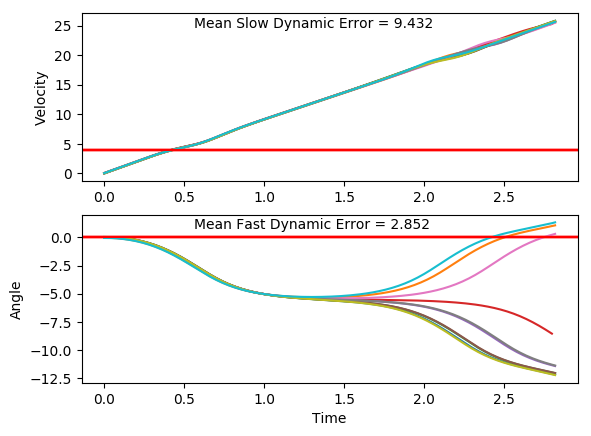

Source data for this figure (header and first rows):
x, xdot, theta, thetadot, x, xdot, theta, thetadot, x.1, xdot.1, theta.1, thetadot.1, x.1.1, xdot.1.1, theta.1.1, thetadot.1.1, x.1.1.1, xdot.1.1.1, theta.1.1.1, thetadot.1.1.1, x.1.1.1.1, xdot.1.1.1.1, theta.1.1.1.1, thetadot.1.1.1.1
-16.0, 0.0198, -0.04212, -0.02285, -16.0, -0.02914, 0.04449, -0.0274, -16.0, -0.02616, 0.01817, -0.01317, -16.0, -0.00432, -0.006847, 0.04028, -16.0, -0.02852, 0.03631, 0.02788, -16.0, -0.04308, 0.01886, -0.002594
-16, 0.2155, -0.04258, -0.3285, -16, 0.1653, 0.04394, -0.3057, -16, 0.1687, 0.01791, -0.3001, -16, 0.1909, -0.006042, -0.2546, -16, 0.1661, 0.03687, -0.2531, -16, 0.1518, 0.01881, -0.2893
-16, 0.4112, -0.04915, -0.6343, -16, 0.3598, 0.03783, -0.5842, -16, 0.3636, 0.01191, -0.587, -16, 0.3861, -0.01113, -0.5491, -16, 0.3606, 0.03181, -0.534, -16, 0.3466, 0.01302, -0.576
-15.99, 0.607, -0.06184, -0.9421, -15.99, 0.5544, 0.02614, -0.8648, -15.99, 0.5585, 0.0001696, -0.8759, -15.99, 0.5814, -0.02212, -0.8453, -15.99, 0.5553, 0.02113, -0.8165, -15.99, 0.5415, 0.001501, -0.8645
-15.97, 0.8029, -0.08068, -1.254, -15.98, 0.7491, 0.00885, -1.149, -15.98, 0.7536, -0.01735, -1.169, -15.98, 0.7768, -0.03902, -1.145, -15.98, 0.7501, 0.004801, -1.102, -15.98, 0.7367, -0.01579, -1.157
-15.96, 0.9989, -0.1057, -1.57, -15.96, 0.9441, -0.01413, -1.439, -15.96, 0.949, -0.04072, -1.467, -15.96, 0.9724, -0.06192, -1.45, -15.96, 0.9452, -0.01725, -1.394, -15.97, 0.932, -0.03892, -1.454
-15.94, 1.195, -0.1372, -1.894, -15.95, 1.139, -0.04291, -1.736, -15.94, 1.145, -0.07005, -1.772, -15.94, 1.168, -0.09091, -1.761, -15.95, 1.141, -0.04512, -1.692, -15.95, 1.128, -0.06801, -1.759
-15.91, 1.391, -0.175, -2.226, -15.92, 1.335, -0.07763, -2.042, -15.92, 1.34, -0.1055, -2.085, -15.92, 1.364, -0.1261, -2.08, -15.92, 1.336, -0.07895, -1.998, -15.92, 1.323, -0.1032, -2.072
-15.89, 1.588, -0.2196, -2.567, -15.9, 1.531, -0.1185, -2.357, -15.89, 1.536, -0.1472, -2.409, -15.89, 1.56, -0.1677, -2.409, -15.9, 1.532, -0.1189, -2.314, -15.9, 1.519, -0.1446, -2.395
-15.86, 1.784, -0.2709, -2.918, -15.87, 1.727, -0.1656, -2.684, -15.86, 1.732, -0.1954, -2.743, -15.86, 1.757, -0.2159, -2.748, -15.86, 1.728, -0.1652, -2.641, -15.87, 1.715, -0.1925, -2.728
-15.82, 1.979, -0.3293, -3.28, -15.83, 1.923, -0.2193, -3.022, -15.83, 1.928, -0.2502, -3.088, -15.82, 1.952, -0.2709, -3.098, -15.83, 1.924, -0.218, -2.979, -15.83, 1.911, -0.2471, -3.073
-15.78, 2.174, -0.3949, -3.651, -15.79, 2.118, -0.2797, -3.373, -15.79, 2.124, -0.312, -3.445, -15.79, 2.148, -0.3329, -3.459, -15.79, 2.12, -0.2776, -3.329, -15.79, 2.107, -0.3085, -3.429
-15.74, 2.367, -0.4679, -4.031, -15.75, 2.313, -0.3472, -3.735, -15.75, 2.318, -0.3809, -3.813, -15.74, 2.342, -0.402, -3.831, -15.75, 2.314, -0.3442, -3.691, -15.75, 2.301, -0.3771, -3.796
-15.69, 2.558, -0.5485, -4.42, -15.7, 2.506, -0.4219, -4.108, -15.7, 2.511, -0.4571, -4.19, -15.7, 2.534, -0.4787, -4.212, -15.7, 2.508, -0.418, -4.063, -15.71, 2.494, -0.453, -4.173
-15.64, 2.746, -0.6369, -4.813, -15.65, 2.698, -0.504, -4.49, -15.65, 2.702, -0.5409, -4.577, -15.65, 2.725, -0.5629, -4.6, -15.65, 2.7, -0.4993, -4.445, -15.66, 2.685, -0.5365, -4.559
-15.58, 2.93, -0.7332, -5.21, -15.6, 2.886, -0.5938, -4.879, -15.6, 2.889, -0.6325, -4.969, -15.59, 2.911, -0.6549, -4.994, -15.6, 2.888, -0.5882, -4.835, -15.6, 2.872, -0.6277, -4.951
-15.52, 3.108, -0.8374, -5.606, -15.54, 3.071, -0.6914, -5.273, -15.54, 3.072, -0.7319, -5.364, -15.53, 3.094, -0.7548, -5.39, -15.54, 3.073, -0.6849, -5.229, -15.55, 3.056, -0.7267, -5.346
-15.46, 3.281, -0.9495, -5.997, -15.48, 3.25, -0.7969, -5.668, -15.48, 3.25, -0.8391, -5.759, -15.47, 3.27, -0.8626, -5.784, -15.48, 3.253, -0.7894, -5.624, -15.48, 3.234, -0.8336, -5.741
-15.4, 3.446, -1.069, -6.381, -15.42, 3.424, -0.9103, -6.06, -15.41, 3.421, -0.9543, -6.149, -15.41, 3.441, -0.9782, -6.174, -15.41, 3.427, -0.9019, -6.016, -15.42, 3.405, -0.9485, -6.132
-15.33, 3.604, -1.197, -6.752, -15.35, 3.59, -1.031, -6.445, -15.35, 3.585, -1.077, -6.531, -15.34, 3.603, -1.102, -6.554, -15.35, 3.594, -1.022, -6.402, -15.35, 3.569, -1.071, -6.514
-15.26, 3.753, -1.332, -7.107, -15.27, 3.748, -1.16, -6.819, -15.27, 3.74, -1.208, -6.901, -15.26, 3.758, -1.233, -6.921, -15.27, 3.753, -1.15, -6.777, -15.28, 3.725, -1.201, -6.885
-15.18, 3.894, -1.474, -7.443, -15.2, 3.898, -1.297, -7.179, -15.2, 3.887, -1.346, -7.254, -15.19, 3.904, -1.371, -7.271, -15.2, 3.903, -1.286, -7.138, -15.21, 3.873, -1.339, -7.239
-15.1, 4.027, -1.623, -7.755, -15.12, 4.039, -1.44, -7.519, -15.12, 4.026, -1.491, -7.587, -15.11, 4.041, -1.517, -7.6, -15.12, 4.045, -1.429, -7.48, -15.13, 4.012, -1.484, -7.573
-15.02, 4.153, -1.778, -8.039, -15.04, 4.171, -1.591, -7.836, -15.04, 4.157, -1.643, -7.895, -15.03, 4.172, -1.669, -7.904, -15.04, 4.179, -1.578, -7.799, -15.05, 4.143, -1.635, -7.882
-14.94, 4.275, -1.939, -8.289, -14.96, 4.297, -1.747, -8.126, -14.96, 4.281, -1.801, -8.175, -14.95, 4.296, -1.827, -8.179, -14.96, 4.305, -1.734, -8.092, -14.97, 4.267, -1.793, -8.164
-14.85, 4.395, -2.105, -8.498, -14.87, 4.418, -1.91, -8.384, -14.87, 4.401, -1.964, -8.421, -14.86, 4.416, -1.99, -8.417, -14.87, 4.426, -1.896, -8.352, -14.88, 4.388, -1.956, -8.411
-14.77, 4.517, -2.275, -8.658, -14.78, 4.536, -2.078, -8.602, -14.78, 4.52, -2.133, -8.624, -14.77, 4.535, -2.159, -8.613, -14.78, 4.545, -2.063, -8.574, -14.79, 4.506, -2.124, -8.616
-14.68, 4.644, -2.448, -8.759, -14.69, 4.655, -2.25, -8.772, -14.69, 4.641, -2.305, -8.776, -14.68, 4.657, -2.331, -8.756, -14.69, 4.664, -2.234, -8.749, -14.7, 4.627, -2.297, -8.771
-14.58, 4.78, -2.623, -8.79, -14.6, 4.779, -2.425, -8.884, -14.6, 4.768, -2.481, -8.867, -14.59, 4.786, -2.506, -8.836, -14.6, 4.788, -2.409, -8.866, -14.61, 4.754, -2.472, -8.865
-14.49, 4.929, -2.799, -8.742, -14.5, 4.913, -2.603, -8.927, -14.51, 4.905, -2.658, -8.884, -14.49, 4.926, -2.683, -8.842, -14.5, 4.92, -2.587, -8.915, -14.51, 4.891, -2.649, -8.887
-14.39, 5.093, -2.974, -8.609, -14.41, 5.059, -2.781, -8.889, -14.41, 5.056, -2.836, -8.821, -14.39, 5.079, -2.86, -8.766, -14.4, 5.065, -2.765, -8.885, -14.42, 5.041, -2.827, -8.827
-14.29, 5.273, -3.146, -8.391, -14.3, 5.221, -2.959, -8.766, -14.31, 5.223, -3.012, -8.67, -14.29, 5.249, -3.035, -8.604, -14.3, 5.225, -2.943, -8.769, -14.32, 5.207, -3.004, -8.681
-14.18, 5.469, -3.314, -8.097, -14.2, 5.399, -3.134, -8.556, -14.2, 5.407, -3.185, -8.435, -14.19, 5.434, -3.207, -8.358, -14.2, 5.402, -3.118, -8.567, -14.21, 5.39, -3.177, -8.449
-14.07, 5.677, -3.476, -7.739, -14.09, 5.594, -3.306, -8.266, -14.09, 5.606, -3.354, -8.124, -14.08, 5.635, -3.374, -8.039, -14.09, 5.595, -3.289, -8.284, -14.1, 5.588, -3.346, -8.142
-13.96, 5.894, -3.63, -7.335, -13.98, 5.801, -3.471, -7.911, -13.98, 5.817, -3.517, -7.753, -13.97, 5.847, -3.535, -7.661, -13.98, 5.802, -3.455, -7.934, -13.99, 5.798, -3.509, -7.773
-13.84, 6.116, -3.777, -6.903, -13.86, 6.019, -3.629, -7.507, -13.86, 6.036, -3.672, -7.339, -13.85, 6.067, -3.688, -7.244, -13.86, 6.019, -3.614, -7.534, -13.88, 6.017, -3.665, -7.361
-13.72, 6.34, -3.915, -6.458, -13.74, 6.242, -3.779, -7.073, -13.74, 6.26, -3.818, -6.901, -13.73, 6.29, -3.833, -6.805, -13.74, 6.242, -3.765, -7.103, -13.76, 6.241, -3.812, -6.923
-13.59, 6.563, -4.044, -6.014, -13.62, 6.467, -3.921, -6.627, -13.62, 6.484, -3.956, -6.454, -13.6, 6.515, -3.969, -6.358, -13.62, 6.467, -3.907, -6.657, -13.63, 6.466, -3.95, -6.476
-13.46, 6.783, -4.165, -5.579, -13.49, 6.692, -4.053, -6.181, -13.49, 6.708, -4.086, -6.01, -13.47, 6.737, -4.096, -5.916, -13.49, 6.691, -4.04, -6.211, -13.5, 6.689, -4.08, -6.032
-13.32, 6.998, -4.276, -5.159, -13.36, 6.913, -4.177, -5.745, -13.36, 6.928, -4.206, -5.579, -13.34, 6.956, -4.215, -5.486, -13.35, 6.913, -4.164, -5.774, -13.37, 6.909, -4.201, -5.6
-13.18, 7.21, -4.379, -4.759, -13.22, 7.131, -4.292, -5.326, -13.22, 7.143, -4.317, -5.165, -13.2, 7.171, -4.324, -5.074, -13.22, 7.13, -4.279, -5.353, -13.23, 7.125, -4.313, -5.185
-13.04, 7.417, -4.475, -4.379, -13.08, 7.343, -4.398, -4.927, -13.07, 7.354, -4.421, -4.772, -13.06, 7.381, -4.426, -4.682, -13.07, 7.343, -4.387, -4.952, -13.09, 7.337, -4.416, -4.791
-12.89, 7.619, -4.562, -4.022, -12.93, 7.551, -4.497, -4.551, -12.93, 7.561, -4.516, -4.401, -12.91, 7.587, -4.519, -4.313, -12.93, 7.552, -4.486, -4.573, -12.94, 7.543, -4.512, -4.419
-12.74, 7.818, -4.643, -3.687, -12.78, 7.755, -4.588, -4.198, -12.78, 7.763, -4.604, -4.053, -12.76, 7.788, -4.606, -3.967, -12.77, 7.756, -4.577, -4.218, -12.79, 7.746, -4.6, -4.071
-12.58, 8.013, -4.716, -3.373, -12.62, 7.955, -4.672, -3.87, -12.62, 7.961, -4.685, -3.729, -12.6, 7.986, -4.685, -3.643, -12.62, 7.956, -4.661, -3.886, -12.63, 7.944, -4.682, -3.745
-12.42, 8.205, -4.784, -3.08, -12.46, 8.151, -4.749, -3.564, -12.46, 8.156, -4.76, -3.427, -12.44, 8.18, -4.758, -3.341, -12.46, 8.152, -4.739, -3.577, -12.48, 8.139, -4.757, -3.442
-12.26, 8.395, -4.845, -2.807, -12.3, 8.343, -4.82, -3.281, -12.3, 8.348, -4.828, -3.147, -12.28, 8.371, -4.825, -3.06, -12.3, 8.345, -4.811, -3.291, -12.31, 8.331, -4.826, -3.161
-12.09, 8.582, -4.901, -2.553, -12.13, 8.534, -4.886, -3.019, -12.13, 8.537, -4.891, -2.888, -12.11, 8.56, -4.886, -2.8, -12.13, 8.536, -4.876, -3.027, -12.15, 8.521, -4.889, -2.901
-11.92, 8.768, -4.953, -2.316, -11.96, 8.722, -4.946, -2.778, -11.96, 8.725, -4.949, -2.649, -11.94, 8.747, -4.942, -2.559, -11.96, 8.724, -4.937, -2.783, -11.98, 8.708, -4.947, -2.661
-11.74, 8.952, -4.999, -2.097, -11.79, 8.908, -5.002, -2.557, -11.79, 8.91, -5.002, -2.428, -11.76, 8.933, -4.993, -2.336, -11.79, 8.91, -4.993, -2.558, -11.8, 8.894, -5, -2.44
-11.56, 9.135, -5.041, -1.892, -11.61, 9.093, -5.053, -2.355, -11.61, 9.095, -5.051, -2.225, -11.58, 9.117, -5.04, -2.13, -11.61, 9.095, -5.044, -2.353, -11.62, 9.078, -5.049, -2.237
-11.38, 9.317, -5.079, -1.702, -11.43, 9.277, -5.1, -2.17, -11.43, 9.278, -5.095, -2.039, -11.4, 9.3, -5.082, -1.94, -11.43, 9.279, -5.091, -2.164, -11.44, 9.262, -5.094, -2.05
-11.2, 9.498, -5.113, -1.525, -11.24, 9.46, -5.144, -2.001, -11.24, 9.46, -5.136, -1.869, -11.22, 9.482, -5.121, -1.764, -11.24, 9.462, -5.134, -1.993, -11.26, 9.444, -5.135, -1.879
-11.01, 9.679, -5.143, -1.36, -11.05, 9.642, -5.184, -1.849, -11.05, 9.642, -5.173, -1.713, -11.03, 9.663, -5.156, -1.603, -11.05, 9.644, -5.174, -1.836, -11.07, 9.626, -5.172, -1.722
-10.81, 9.86, -5.17, -1.206, -10.86, 9.824, -5.221, -1.71, -10.86, 9.823, -5.207, -1.57, -10.83, 9.844, -5.189, -1.454, -10.86, 9.826, -5.211, -1.694, -10.88, 9.807, -5.207, -1.58
-10.62, 10.04, -5.195, -1.062, -10.66, 10, -5.255, -1.586, -10.66, 10, -5.239, -1.44, -10.64, 10.02, -5.218, -1.317, -10.66, 10.01, -5.245, -1.566, -10.68, 9.988, -5.238, -1.45
-10.41, 10.22, -5.216, -0.9262, -10.46, 10.19, -5.287, -1.474, -10.46, 10.19, -5.268, -1.322, -10.44, 10.21, -5.244, -1.191, -10.46, 10.19, -5.276, -1.451, -10.48, 10.17, -5.267, -1.331
-10.21, 10.4, -5.234, -0.7986, -10.26, 10.37, -5.316, -1.375, -10.26, 10.37, -5.294, -1.215, -10.23, 10.39, -5.268, -1.074, -10.26, 10.37, -5.305, -1.347, -10.28, 10.35, -5.294, -1.224
-10, 10.58, -5.25, -0.6781, -10.05, 10.55, -5.344, -1.287, -10.05, 10.55, -5.318, -1.119, -10.02, 10.57, -5.289, -0.9668, -10.05, 10.55, -5.332, -1.255, -10.07, 10.53, -5.318, -1.127
-9.79, 10.76, -5.264, -0.5635, -9.842, 10.73, -5.369, -1.21, -9.839, 10.73, -5.341, -1.031, -9.813, 10.75, -5.309, -0.8677, -9.839, 10.73, -5.357, -1.173, -9.859, 10.71, -5.341, -1.04
... 82 more rows
